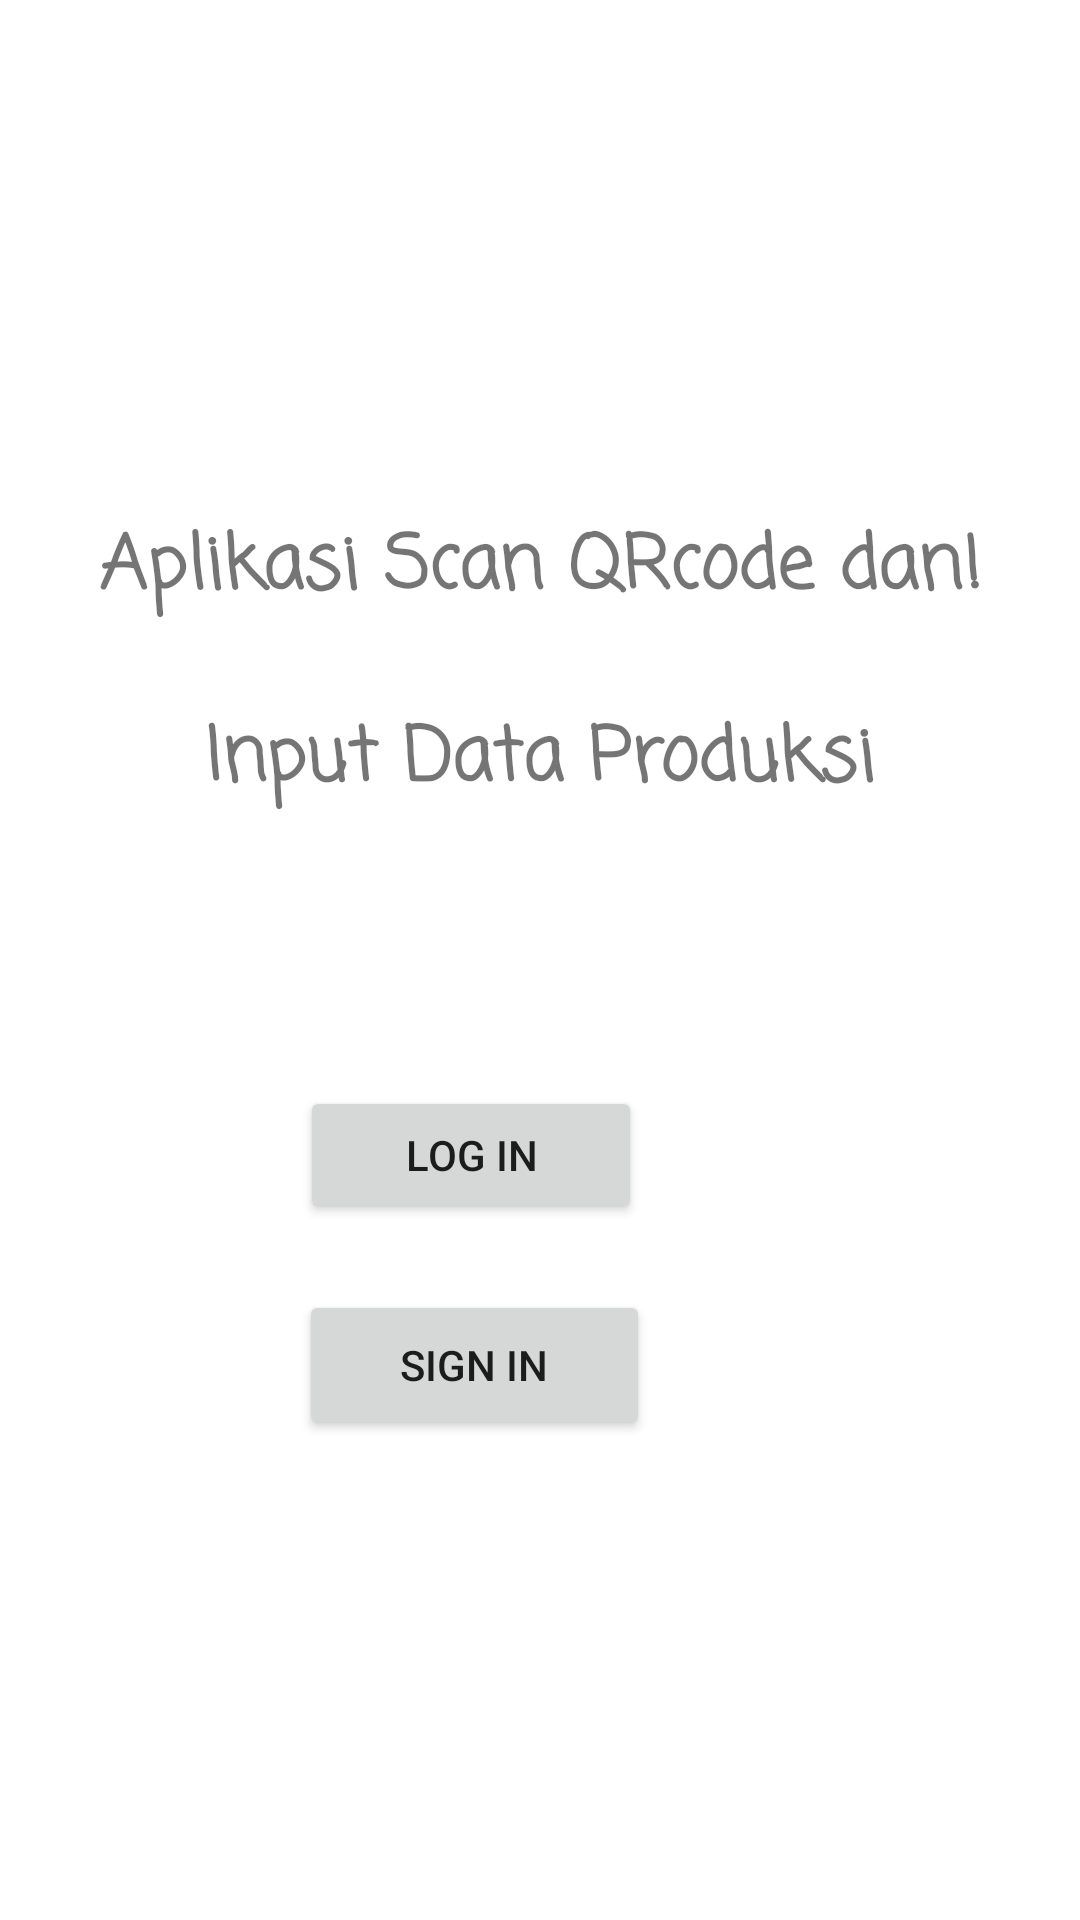

Here is an Android app screen rendered from its layout file. Give the layout XML and the strings, colors and styles it references.
<!-- AndroidManifest.xml: application theme Theme.AfifRully_UAS -->
<!-- res/layout/activity_main.xml -->
<?xml version="1.0" encoding="utf-8"?>
<androidx.constraintlayout.widget.ConstraintLayout xmlns:android="http://schemas.android.com/apk/res/android"
    xmlns:app="http://schemas.android.com/apk/res-auto"
    xmlns:tools="http://schemas.android.com/tools"
    android:layout_width="match_parent"
    android:layout_height="match_parent"
    tools:context=".MainActivity">

    <TextView
        android:layout_width="wrap_content"
        android:layout_height="wrap_content"
        android:fontFamily="casual"
        android:text="Aplikasi Scan QRcode dan!"
        android:textSize="12pt"
        android:textStyle="bold"
        app:layout_constraintBottom_toBottomOf="parent"
        app:layout_constraintLeft_toLeftOf="parent"
        app:layout_constraintRight_toRightOf="parent"
        app:layout_constraintTop_toTopOf="parent"
        app:layout_constraintVertical_bias="0.283" />

    <TextView
        android:layout_width="wrap_content"
        android:layout_height="wrap_content"
        android:fontFamily="casual"
        android:text="Input Data Produksi"
        android:textSize="12pt"
        android:textStyle="bold"
        app:layout_constraintBottom_toBottomOf="parent"
        app:layout_constraintLeft_toLeftOf="parent"
        app:layout_constraintRight_toRightOf="parent"
        app:layout_constraintTop_toTopOf="parent"
        app:layout_constraintVertical_bias="0.389" />

    <Button
        android:id="@+id/btn_login"
        android:layout_width="114dp"
        android:layout_height="46dp"
        android:layout_marginEnd="140dp"
        android:layout_marginBottom="232dp"
        android:text="@string/Login"
        app:layout_constraintBottom_toBottomOf="parent"
        app:layout_constraintEnd_toEndOf="parent"
        app:layout_constraintHorizontal_bias="0.942"
        app:layout_constraintStart_toStartOf="parent" />

    <Button
        android:id="@+id/btn_signin"
        android:layout_width="117dp"
        android:layout_height="50dp"
        android:layout_marginEnd="136dp"
        android:layout_marginBottom="160dp"
        android:text="@string/Sign_In"
        app:layout_constraintBottom_toBottomOf="parent"
        app:layout_constraintEnd_toEndOf="parent"
        app:layout_constraintHorizontal_bias="0.93"
        app:layout_constraintStart_toStartOf="parent" />


</androidx.constraintlayout.widget.ConstraintLayout>
<!-- resources referenced by this layout -->
<resources>
  <string name="Login">Log In</string>
  <string name="Sign_In">Sign IN</string>
  <style name="Theme.AfifRully_UAS" parent="Theme.MaterialComponents.DayNight.DarkActionBar">
          
          <item name="colorPrimary">@color/purple_500</item>
          <item name="colorPrimaryVariant">@color/purple_700</item>
          <item name="colorOnPrimary">@color/white</item>
          
          <item name="colorSecondary">@color/teal_200</item>
          <item name="colorSecondaryVariant">@color/teal_700</item>
          <item name="colorOnSecondary">@color/black</item>
          
          <item name="android:statusBarColor" tools:targetApi="l">?attr/colorPrimaryVariant</item>
          
      </style>
  <!-- not gathered from this repository: default colours our renderer supplied (Android Studio template values) -->
  <color name="purple_500">#FF6200EE</color>
  <color name="purple_700">#FF3700B3</color>
  <color name="teal_200">#FF03DAC5</color>
  <color name="teal_700">#FF018786</color>
  <color name="black">#FF000000</color>
  <color name="white">#FFFFFFFF</color>
</resources>
